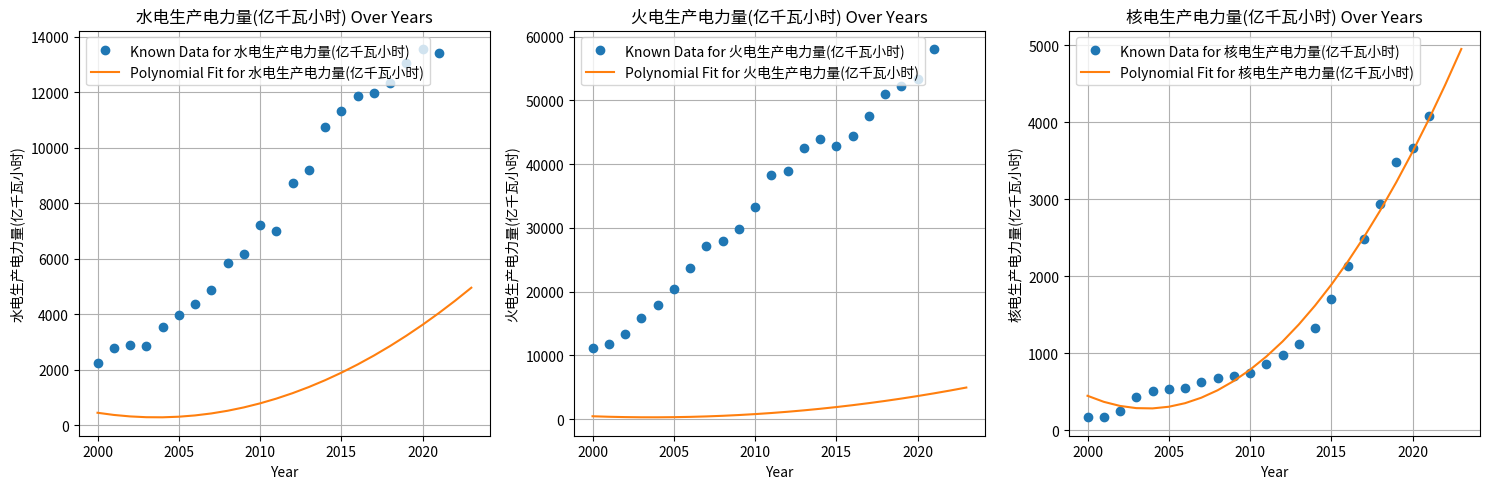

Python code for this plot:
import pandas as pd
import numpy as np
from matplotlib import pyplot as plt
from scipy.interpolate import interp1d

# Since the data is similar to the previous dataset but with three variables instead of one, we can use the same polynomial fitting approach for each of the variables.

# Creating a dataframe for the new data based on the image provided.
data_multi = {
    "年份": list(range(2000, 2024)),
    "水电生产电力量(亿千瓦小时)": [
        2224.1, 2774.3, 2879.7, 2836.8, 3535.4, 3970.2, 4357.9, 4852.6, 5851.9,
        6156.4, 7221.7, 6989.5, 8721.1, 9202.9, 10728.8, 11302.7, 11840.5, 11978.7,
        12317.9, 13044.4, 13552.1, 13390, np.nan, np.nan  # 2022 and 2023 are NaNs
    ],
    "火电生产电力量(亿千瓦小时)": [
        11141.9, 11834.3, 13381.4, 15803.6, 17955.9, 20473.4, 23696, 27229.3, 27900.8,
        29827.8, 33319.3, 38337, 38928.1, 42470.1, 44001.1, 42841.9, 44370.7, 47546,
        50963.2, 52201.5, 53302.5, 58058.7, np.nan, np.nan
    ],
    "核电生产电力量(亿千瓦小时)": [
        167.4, 174.7, 251.3, 433.4, 504.7, 530.9, 548.4, 621.3, 683.9,
        701.3, 738.8, 863.5, 973.9, 1116.1, 1325.4, 1707.9, 2132.9, 2480.7,
        2943.6, 3483.5, 3662.5, 4075.2, np.nan, np.nan
    ]
}

df_multi = pd.DataFrame(data_multi)

# Interpolating each column separately using a quadratic polynomial.
for column in df_multi.columns[1:]:
    # Extracting known years and production values
    known_years = df_multi['年份'][:-2]
    production_values = df_multi[column][:-2]

    # Fitting a quadratic polynomial
    coefficients = np.polyfit(known_years, production_values, 2)
    polynomial = np.poly1d(coefficients)

    # Predicting the values for 2022 and 2023
    df_multi.loc[df_multi['年份'] == 2022, column] = polynomial(2022)
    df_multi.loc[df_multi['年份'] == 2023, column] = polynomial(2023)

# Plotting the results to visualize the interpolation for each type of electricity production
plt.figure(figsize=(15, 5))

for index, column in enumerate(df_multi.columns[1:], 1):
    plt.subplot(1, 3, index)
    plt.plot(known_years, df_multi[column][:-2], 'o', label=f'Known Data for {column}')
    plt.plot(df_multi['年份'], polynomial(df_multi['年份']), '-', label=f'Polynomial Fit for {column}')
    plt.xlabel('Year')
    plt.ylabel(column)
    plt.title(f'{column} Over Years')
    plt.legend()
    plt.grid(True)
    plt.tight_layout()

plt.show()

# Returning the updated dataframe with interpolated values.
df_multi.tail()  # Show the last 5 entries, including interpolated values for 2022 and 2023
